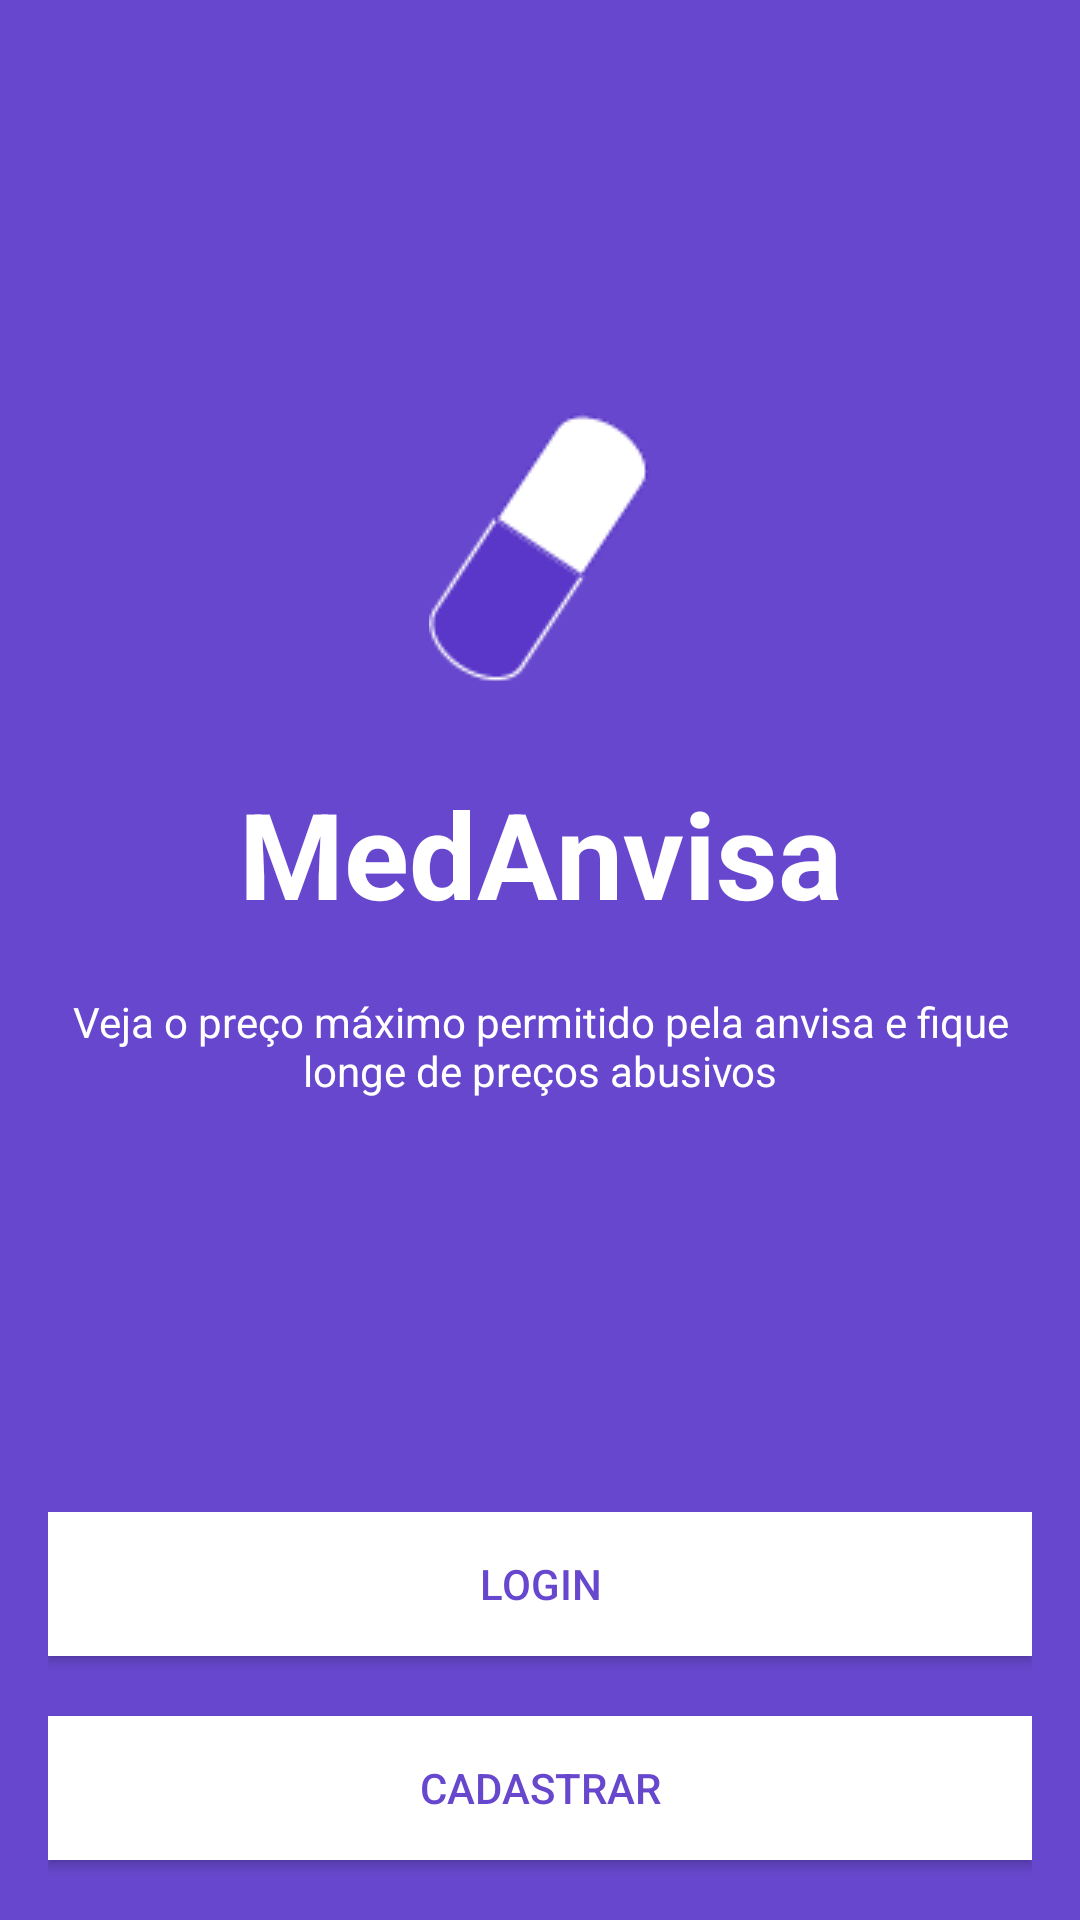

Produce the Android XML layout that renders to this screen, including the resource entries it uses.
<!-- AndroidManifest.xml: activity theme AppTheme.NoActionBar -->
<!-- res/layout/activity_welcome.xml -->
<?xml version="1.0" encoding="utf-8"?>
<ScrollView xmlns:android="http://schemas.android.com/apk/res/android"
    xmlns:app="http://schemas.android.com/apk/res-auto"
    xmlns:tools="http://schemas.android.com/tools"
    android:layout_width="match_parent"
    android:layout_height="match_parent"
    android:background="@color/colorPrimary"
    android:fillViewport="true"
    tools:context="br.iesb.medanvisa.WelcomeActivity">

    <LinearLayout
        android:layout_width="match_parent"
        android:layout_height="match_parent"
        android:orientation="vertical"
        android:paddingLeft="16dp"
        android:paddingRight="16dp">

        <LinearLayout
            android:layout_width="match_parent"
            android:layout_height="wrap_content"
            android:layout_gravity="center_vertical"
            android:layout_weight="1"
            android:gravity="center_vertical"
            android:orientation="vertical">

            <ImageView
                android:layout_width="wrap_content"
                android:layout_height="wrap_content"
                android:layout_gravity="center"
                android:layout_marginBottom="30dp"
                android:src="@drawable/logo" />

            <TextView
                android:layout_width="wrap_content"
                android:layout_height="wrap_content"
                android:layout_gravity="center"
                android:layout_marginBottom="20dp"
                android:text="@string/app_name"
                android:textAlignment="center"
                android:textColor="#fff"
                android:textSize="40sp"
                android:textStyle="bold" />

            <TextView
                android:layout_width="wrap_content"
                android:layout_height="wrap_content"
                android:layout_gravity="center"
                android:text="Veja o preço máximo permitido pela anvisa e fique longe de preços abusivos"
                android:textAlignment="center"
                android:textColor="#fff" />


        </LinearLayout>

        <LinearLayout
            android:layout_width="match_parent"
            android:layout_height="wrap_content"
            android:layout_gravity="bottom"
            android:gravity="bottom"
            android:orientation="vertical">

            <Button
                android:id="@+id/welcome_login"
                style="@style/ButtonNegative"
                android:layout_width="match_parent"
                android:layout_height="match_parent"
                android:text="@string/login" />

            <Button
                android:id="@+id/welcome_signup"
                style="@style/ButtonNegative"
                android:layout_width="match_parent"
                android:layout_height="match_parent"
                android:text="@string/signup" />
        </LinearLayout>
    </LinearLayout>
</ScrollView>
<!-- resources referenced by this layout -->
<resources>
  <color name="colorPrimary">#6747cd</color>
  <!-- drawable logo: png bitmap (drawable, 1980 bytes) -->
  <string name="app_name">MedAnvisa</string>
  <string name="login">Login</string>
  <string name="signup">Cadastrar</string>
  <style name="ButtonNegative">
          <item name="android:minWidth">88dp</item>
          <item name="android:minHeight">48dp</item>
          <item name="android:background">#fff</item>
          <item name="android:textColor">@color/colorPrimary</item>
          <item name="android:layout_marginBottom">20dp</item>
          <item name="android:padding">10dp</item>
      </style>
  <style name="AppTheme.NoActionBar" parent="Theme.AppCompat.Light.NoActionBar">
          
          <item name="colorPrimary">@color/colorPrimary</item>
          <item name="colorPrimaryDark">@color/colorPrimaryDark</item>
          <item name="colorAccent">@color/colorAccent</item>
          <item name="colorControlNormal">#a4a5a4</item>
          <item name="colorControlActivated">#a4a5a4</item>
          <item name="colorControlHighlight">#a4a5a4</item>
      </style>
  <color name="colorPrimaryDark">#5A37C9</color>
  <color name="colorAccent">#6dccb6</color>
</resources>
